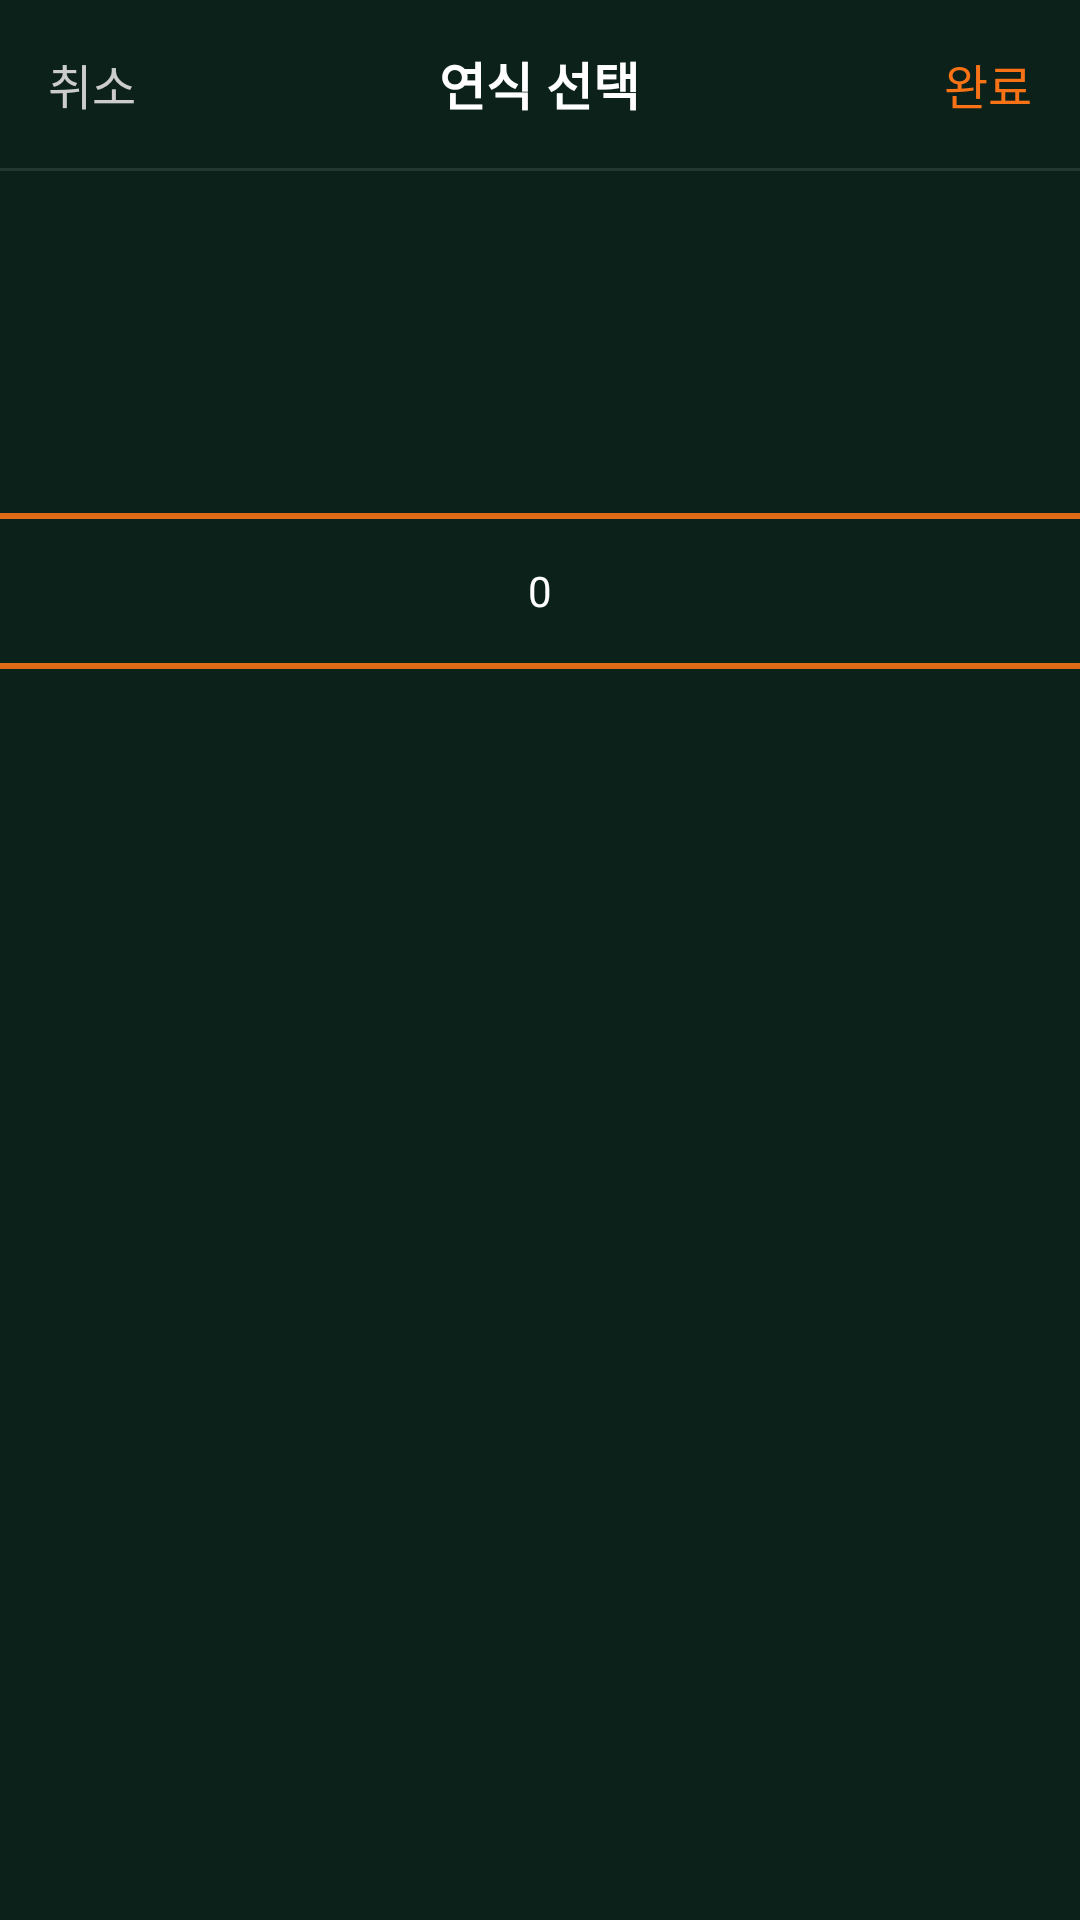

Produce the Android XML layout that renders to this screen, including the resource entries it uses.
<!-- AndroidManifest.xml: application theme Theme.Campick -->
<!-- res/layout/dialog_year_picker.xml -->
<?xml version="1.0" encoding="utf-8"?>
<LinearLayout xmlns:android="http://schemas.android.com/apk/res/android"
    android:layout_width="match_parent"
    android:layout_height="wrap_content"
    android:orientation="vertical"
    android:background="@color/brand_background"
    android:padding="0dp">

    
    <RelativeLayout
        android:layout_width="match_parent"
        android:layout_height="56dp"
        android:background="@color/brand_background"
        android:paddingStart="16dp"
        android:paddingEnd="16dp">

        <TextView
            android:id="@+id/btnCancel"
            android:layout_width="wrap_content"
            android:layout_height="match_parent"
            android:text="취소"
            android:textColor="#CCCCCC"
            android:textSize="16sp"
            android:gravity="center_vertical"
            android:clickable="true"
            android:focusable="true"
            android:background="?attr/selectableItemBackgroundBorderless"
            android:layout_alignParentStart="true" />

        <TextView
            android:layout_width="wrap_content"
            android:layout_height="match_parent"
            android:text="연식 선택"
            android:textColor="@android:color/white"
            android:textSize="17sp"
            android:textStyle="bold"
            android:gravity="center"
            android:layout_centerInParent="true" />

        <TextView
            android:id="@+id/btnDone"
            android:layout_width="wrap_content"
            android:layout_height="match_parent"
            android:text="완료"
            android:textColor="@color/brand_orange"
            android:textSize="16sp"
            android:gravity="center_vertical"
            android:clickable="true"
            android:focusable="true"
            android:background="?attr/selectableItemBackgroundBorderless"
            android:layout_alignParentEnd="true" />
    </RelativeLayout>

    
    <View
        android:layout_width="match_parent"
        android:layout_height="1dp"
        android:background="#1AFFFFFF" />

    
    <NumberPicker
        android:id="@+id/yearPicker"
        android:layout_width="match_parent"
        android:layout_height="200dp"
        android:layout_marginTop="40dp"
        android:layout_marginBottom="40dp"
        android:theme="@style/NumberPickerTheme" />

</LinearLayout>
<!-- resources referenced by this layout -->
<resources>
  <color name="brand_background">#0B211A</color>
  <color name="brand_orange">#F97316</color>
  <style name="NumberPickerTheme" parent="Theme.MaterialComponents">
          <item name="colorControlNormal">@color/brand_orange</item>
          <item name="android:textColorPrimary">@color/primary_text</item>
          <item name="android:textColorSecondary">@color/secondary_text</item>
      </style>
  <style name="Theme.Campick" parent="Theme.MaterialComponents.Light.NoActionBar">
          <item name="colorPrimary">@color/brand_orange</item>
          <item name="colorPrimaryDark">@color/brand_background</item>
          <item name="colorAccent">@color/brand_orange</item>
          <item name="android:windowBackground">@color/brand_background</item>
          <item name="android:statusBarColor">@color/brand_background</item>
          <item name="android:navigationBarColor">@color/brand_background</item>
      </style>
  <color name="primary_text">#FFFFFF</color>
  <color name="secondary_text">#99FFFFFF</color>
</resources>
